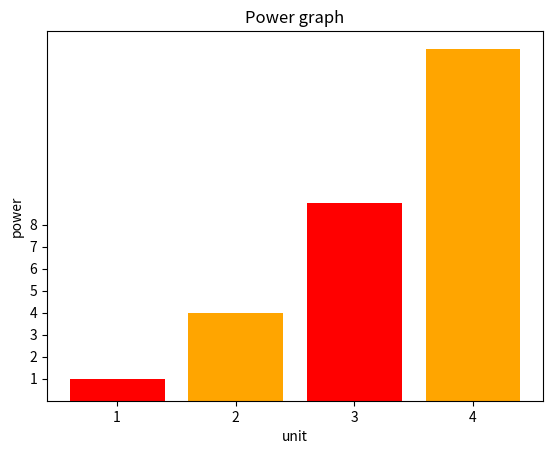

This chart was generated by the following Python code:
import matplotlib.pyplot as plt
x = [1,2,3,4]
y = [i ** 2 for i in x]
plt.title("Power graph")
plt.xticks([1,2,3,4])
plt.yticks([1,2,3,4,5,6,7,8])
plt.ylabel("power")
plt.xlabel("unit")
colors = ['red','orange']
plt.bar(x,y,color=colors)
plt.show()
